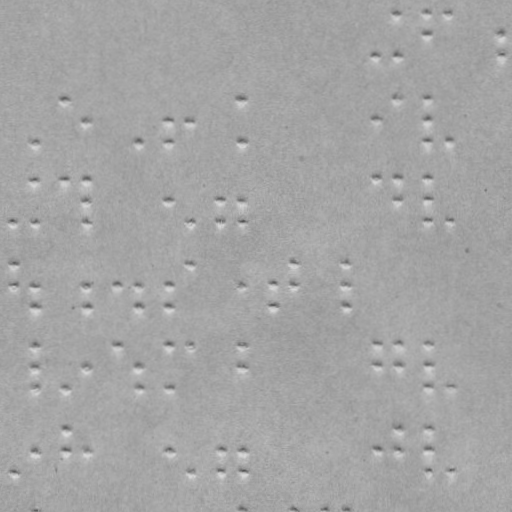

The table this chart was drawn from, first rows:
braille
False
x, y
375.5, 55.61
396.3, 13.54
396.5, 55.54
427.3, 13.43
427.4, 34.43
448.3, 13.36
500.4, 34.18
500.5, 55.18
34.76, 142.8
64.61, 99.7
85.69, 121.6
138.8, 142.4
167.7, 121.3
167.8, 142.3
189.7, 121.3
240.6, 99.08
240.8, 142.1
375.7, 120.6
396.6, 98.54
427.6, 98.43
427.7, 120.4
427.8, 141.4
448.8, 141.4
13.04, 222.9
34.89, 179.8
35.04, 222.8
64.89, 179.7
85.89, 179.6
85.97, 200.6
86.04, 222.6
168, 200.3
190, 222.3
220, 200.2
220, 222.2
241, 200.1
241, 222.1
375.9, 178.6
396.9, 178.5
397, 199.5
427.9, 178.4
428, 199.4
428, 221.4
449, 221.4
13.19, 264.9
13.26, 285.9
35.26, 285.8
35.34, 306.8
86.26, 285.6
86.34, 306.6
117.3, 285.5
139.3, 285.4
139.3, 306.4
168.3, 285.3
168.3, 306.3
190.2, 264.3
241.3, 285.1
272.3, 285
272.3, 306
... 49 more rows
